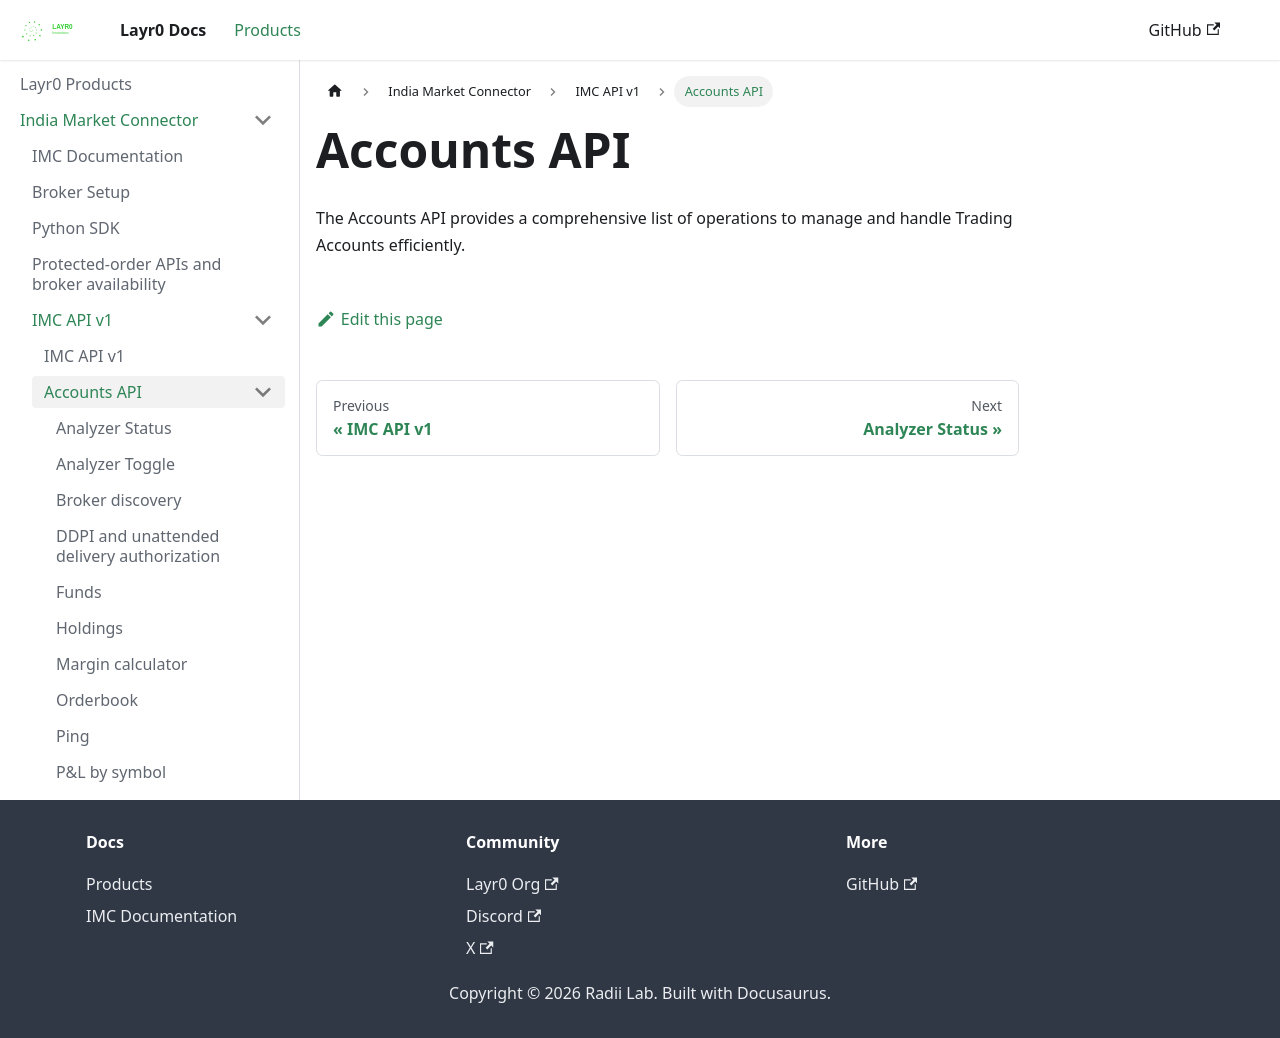

repository: layrZero/layrZero.github.io · page: docs/products/imc/api-documentation/v1/accounts-api.html · generator: docusaurus

# Accounts API

The Accounts API provides a comprehensive list of operations to manage and handle Trading Accounts efficiently.&#x20;
